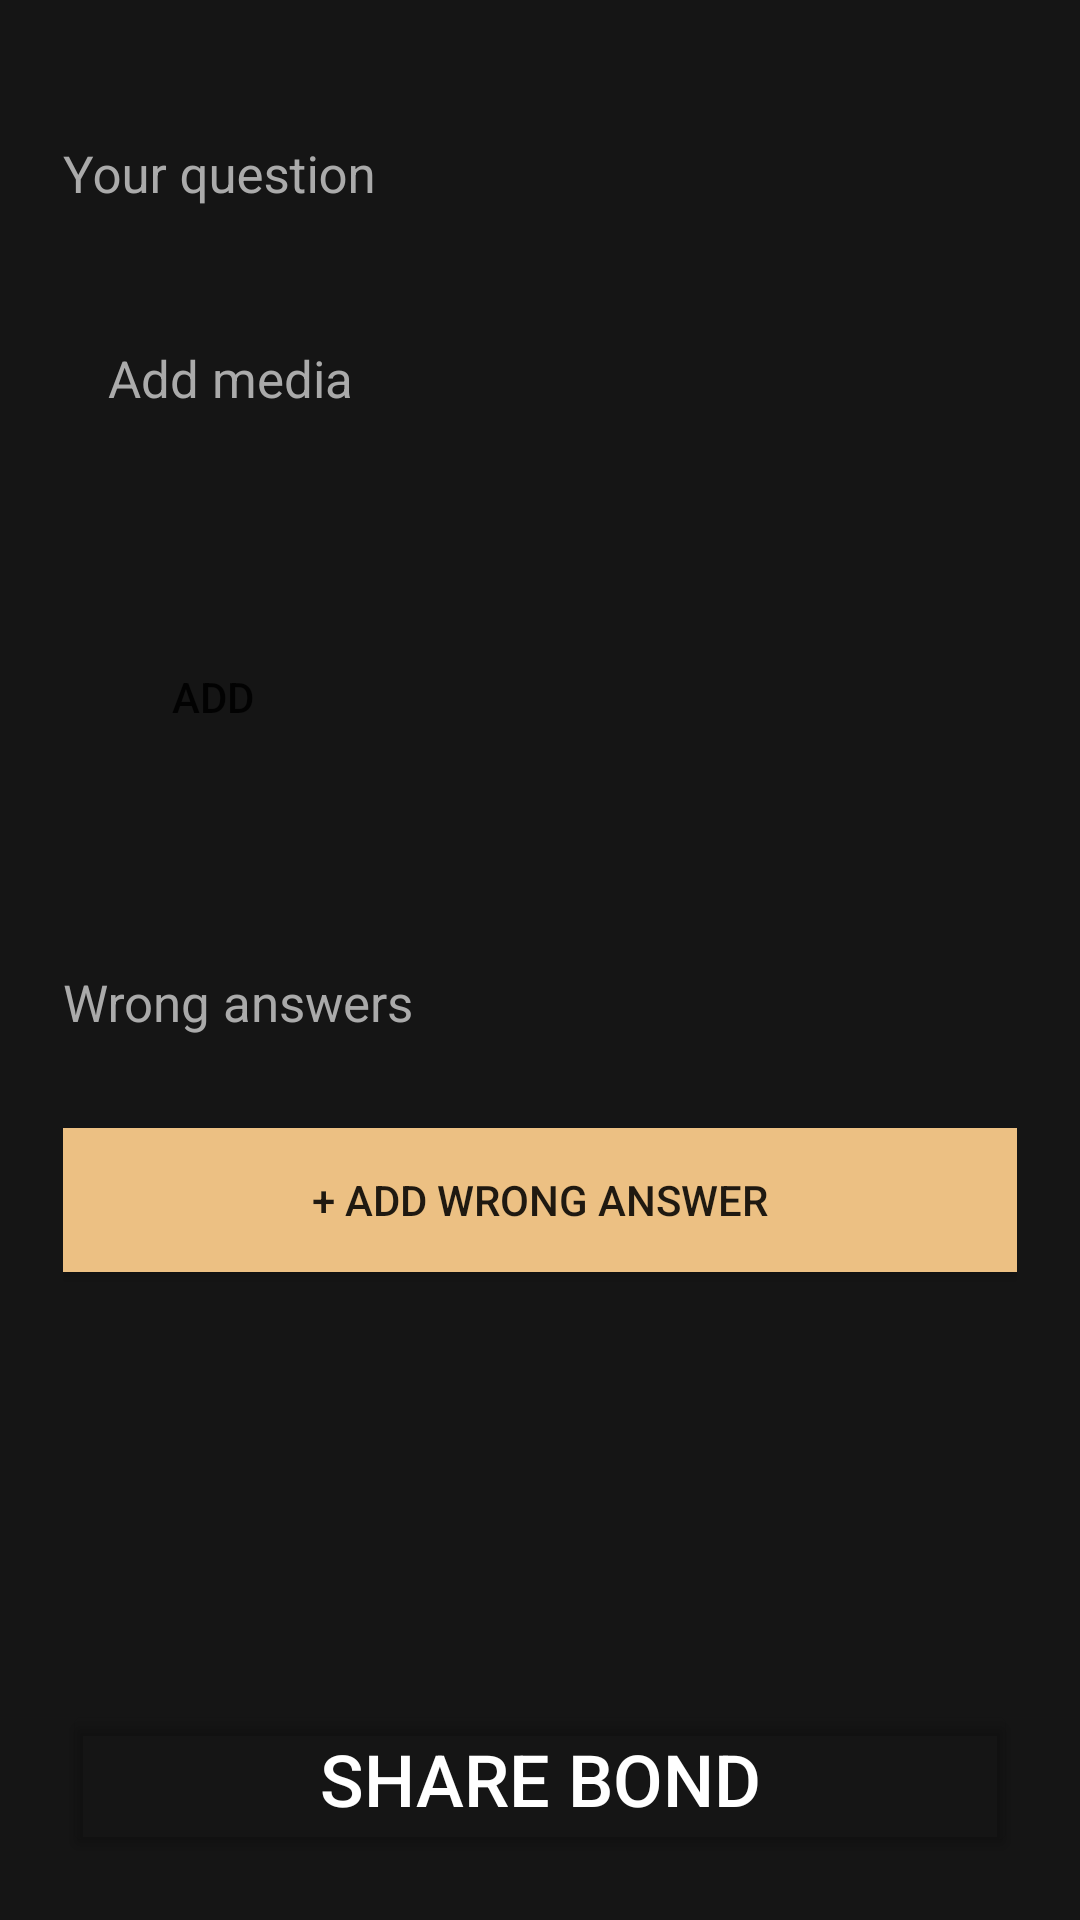

This screen was rendered from an Android layout file. Write that file and the resources it references.
<!-- AndroidManifest.xml: application theme Theme.AppCompat.DayNight.NoActionBar -->
<!-- res/layout/activity_bond_creation.xml -->
<?xml version="1.0" encoding="utf-8"?>
<androidx.constraintlayout.widget.ConstraintLayout xmlns:android="http://schemas.android.com/apk/res/android"
    xmlns:app="http://schemas.android.com/apk/res-auto"
    xmlns:tools="http://schemas.android.com/tools"
    android:layout_width="match_parent"
    android:layout_height="match_parent"
    android:background="@color/background"
    tools:context=".BondCreationFragment">

    <LinearLayout
        android:layout_width="match_parent"
        android:layout_height="wrap_content"
        android:orientation="vertical"
        android:padding="21dp"
        app:layout_constraintStart_toStartOf="parent"
        app:layout_constraintTop_toTopOf="parent">

        <com.google.android.material.textfield.TextInputLayout
            android:layout_width="match_parent"
            android:layout_height="wrap_content"
            android:layout_marginTop="15dp"
            android:layout_marginBottom="15dp"
            android:hint="Your question"
            android:textColorHint="@color/textInfo"
            app:boxStrokeColor="@color/textInfo"
            app:layout_constraintStart_toEndOf="parent"
            app:layout_constraintTop_toBottomOf="parent">

            <com.google.android.material.textfield.TextInputEditText
                android:id="@+id/edit_question"
                android:layout_width="match_parent"
                android:layout_height="wrap_content"
                android:background="@android:color/transparent"
                android:textSize="17dp" />
        </com.google.android.material.textfield.TextInputLayout>

        <TextView
            android:id="@+id/txt_photo_profile"
            android:layout_width="match_parent"
            android:layout_height="wrap_content"
            android:layout_marginTop="15dp"
            android:layout_marginBottom="15dp"
            android:padding="15dp"
            android:text="Add media"
            android:textColor="@color/textInfo"
            android:textSize="17dp" />

        

        <Button
            android:id="@+id/btn_add_media"
            android:layout_width="100dp"
            android:layout_height="100dp"
            android:layout_marginTop="15dp"
            android:layout_marginBottom="15dp"
            android:background="@android:color/transparent"
            android:text="Add"
            app:strokeColor="@color/secondary"
            app:strokeWidth="10dp" />

        <com.google.android.material.textfield.TextInputLayout
            android:layout_width="match_parent"
            android:layout_height="wrap_content"
            android:layout_marginTop="15dp"
            android:layout_marginBottom="15dp"
            android:hint="Wrong answers"
            android:textColorHint="@color/textInfo"
            app:boxStrokeColor="@color/textInfo"
            app:layout_constraintStart_toEndOf="@id/btn_add_media"
            app:layout_constraintTop_toBottomOf="parent">

            <com.google.android.material.textfield.TextInputEditText
                android:id="@+id/edit_wrong_ans"
                android:layout_width="match_parent"
                android:layout_height="wrap_content"
                android:background="@android:color/transparent"
                android:textSize="17dp" />
        </com.google.android.material.textfield.TextInputLayout>


        

        <ListView
            android:id="@+id/lv_wrong_ans"
            android:layout_width="match_parent"
            android:layout_height="match_parent" />

        <Button
            android:id="@+id/btn_add_wrong_ans"
            android:layout_width="match_parent"
            android:layout_height="wrap_content"
            android:layout_marginTop="15dp"
            android:layout_marginBottom="15dp"
            android:background="@color/secondary"
            android:text="+ Add wrong answer"
            app:strokeColor="@color/secondary"
            app:strokeWidth="10dp" />

        

        

    </LinearLayout>

    <androidx.constraintlayout.widget.ConstraintLayout
        android:layout_width="match_parent"
        android:layout_height="wrap_content"
        android:padding="21dp"
        app:layout_constraintBottom_toBottomOf="parent"
        tools:layout_editor_absoluteX="1dp">

        <Button
            android:id="@+id/btn_create_bond"
            android:layout_width="match_parent"
            android:layout_height="wrap_content"
            android:backgroundTint="@android:color/transparent"
            android:paddingTop="10dp"
            android:paddingBottom="10dp"
            android:text="Share Bond"
            android:textColor="@color/white"
            android:textSize="24dp"
            app:cornerRadius="25dp"
            app:layout_constraintBottom_toBottomOf="parent"
            app:strokeColor="@color/secondary"
            app:strokeWidth="3dp"
            tools:layout_editor_absoluteX="20dp" />
    </androidx.constraintlayout.widget.ConstraintLayout>
</androidx.constraintlayout.widget.ConstraintLayout>
<!-- resources referenced by this layout -->
<resources>
  <color name="background">#FF151515</color>
  <color name="secondary">#FFECC083</color>
  <color name="textInfo">#FFAAAAAA</color>
  <color name="white">#FFFFFFFF</color>
</resources>
